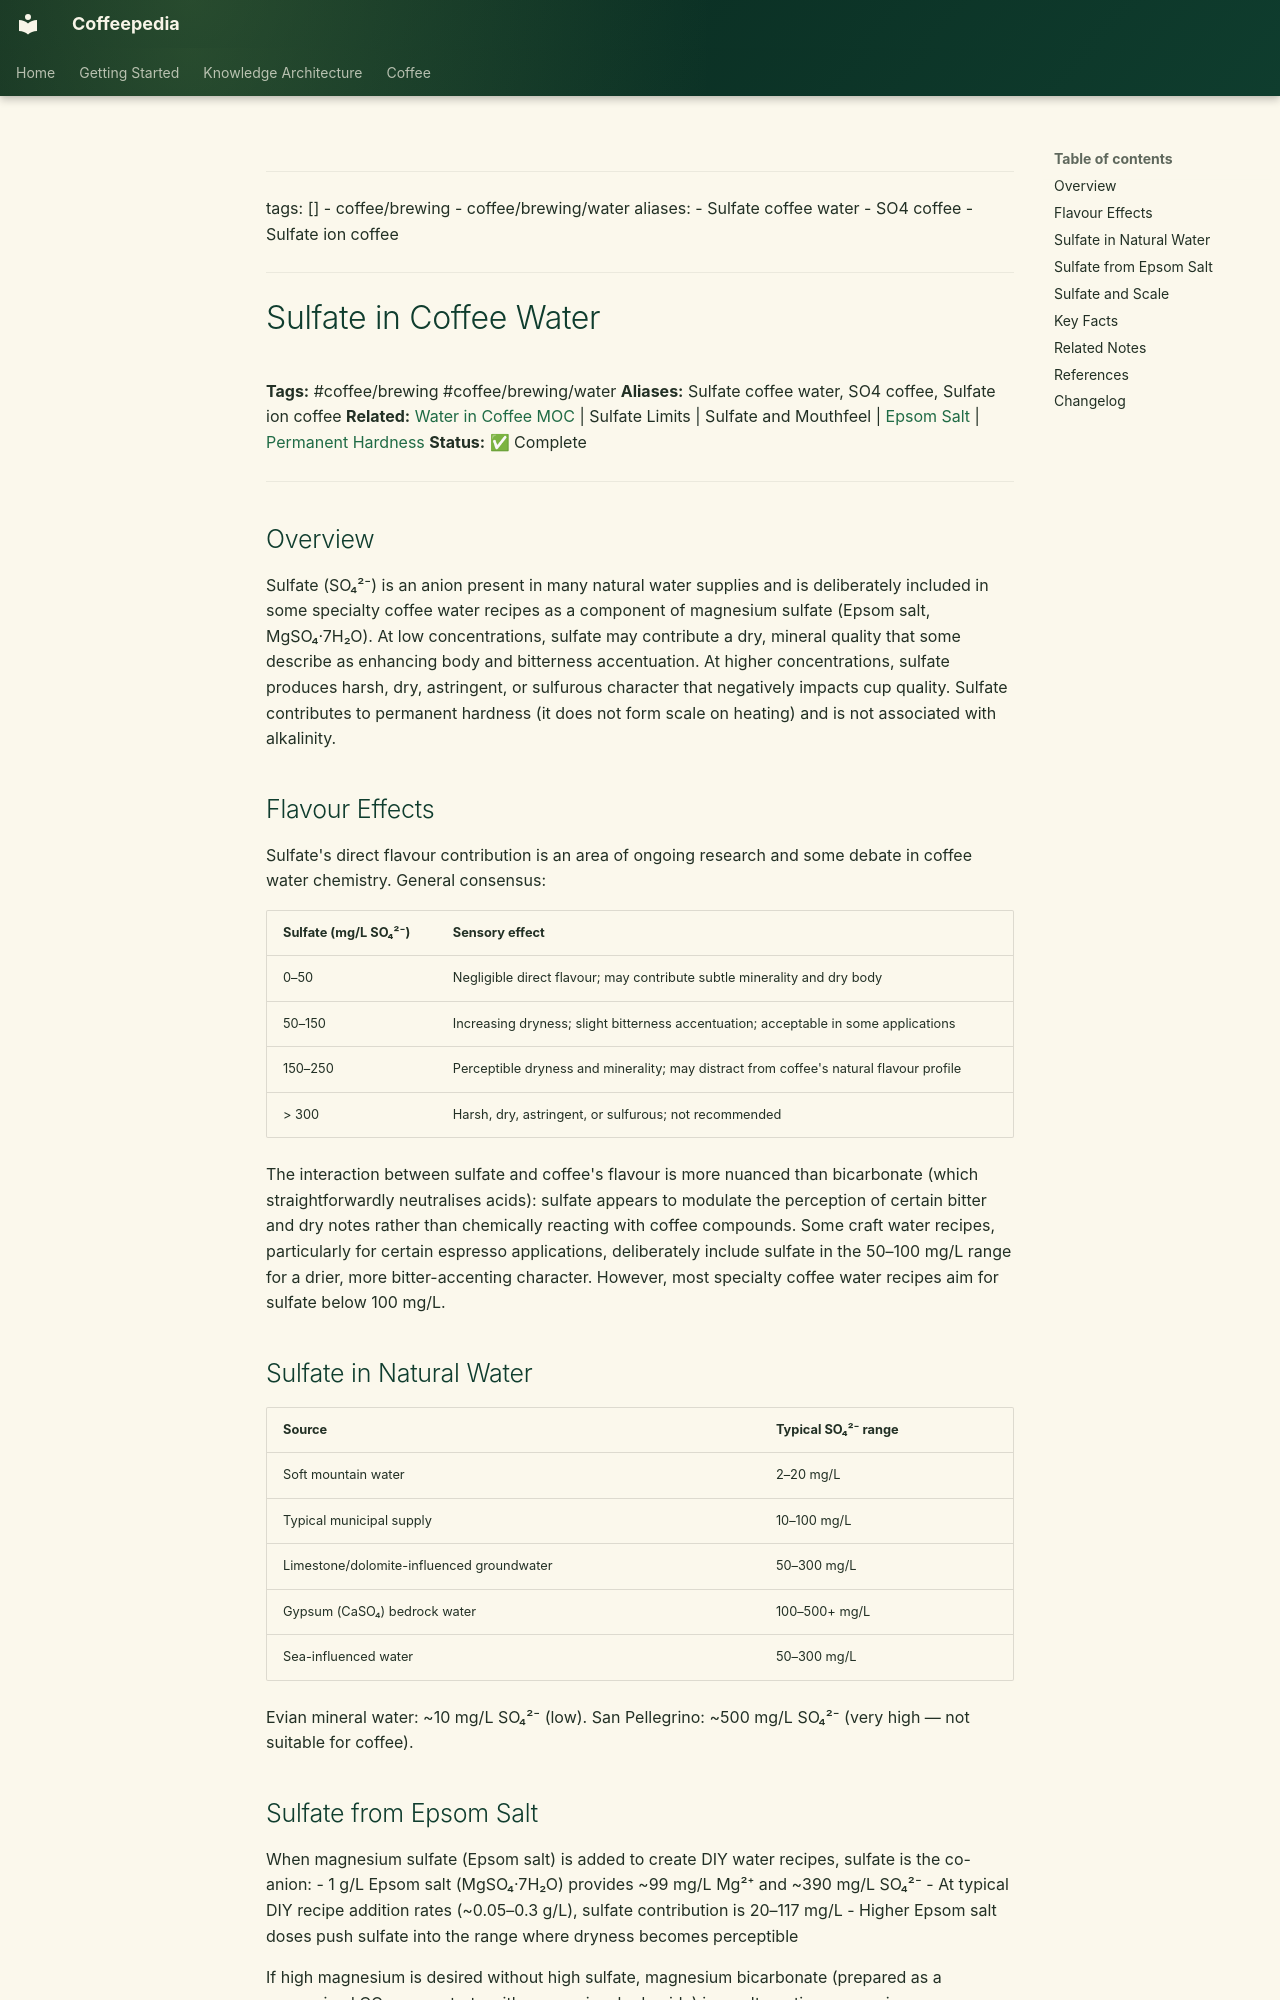

repository: Vauldt/all-about-coffee · page: coffee/coffee-brewing/sulfate-in-coffee-water/index.html · generator: mkdocs

---
tags: []
  - coffee/brewing
  - coffee/brewing/water
aliases:
  - Sulfate coffee water
  - SO4 coffee
  - Sulfate ion coffee
---

# Sulfate in Coffee Water

**Tags:** #coffee/brewing #coffee/brewing/water
**Aliases:** Sulfate coffee water, SO4 coffee, Sulfate ion coffee
**Related:** [Water in Coffee MOC](../maps-of-content/water-in-coffee-moc.md) | Sulfate Limits | Sulfate and Mouthfeel | [Epsom Salt](epsom-salt.md) | [Permanent Hardness](permanent-hardness.md)
**Status:** ✅ Complete

---

## Overview

Sulfate (SO₄²⁻) is an anion present in many natural water supplies and is deliberately included in some specialty coffee water recipes as a component of magnesium sulfate (Epsom salt, MgSO₄·7H₂O). At low concentrations, sulfate may contribute a dry, mineral quality that some describe as enhancing body and bitterness accentuation. At higher concentrations, sulfate produces harsh, dry, astringent, or sulfurous character that negatively impacts cup quality. Sulfate contributes to permanent hardness (it does not form scale on heating) and is not associated with alkalinity.

## Flavour Effects

Sulfate's direct flavour contribution is an area of ongoing research and some debate in coffee water chemistry. General consensus:

| Sulfate (mg/L SO₄²⁻) | Sensory effect |
| :--- | :--- |
| 0–50 | Negligible direct flavour; may contribute subtle minerality and dry body |
| 50–150 | Increasing dryness; slight bitterness accentuation; acceptable in some applications |
| 150–250 | Perceptible dryness and minerality; may distract from coffee's natural flavour profile |
| > 300 | Harsh, dry, astringent, or sulfurous; not recommended |

The interaction between sulfate and coffee's flavour is more nuanced than bicarbonate (which straightforwardly neutralises acids): sulfate appears to modulate the perception of certain bitter and dry notes rather than chemically reacting with coffee compounds. Some craft water recipes, particularly for certain espresso applications, deliberately include sulfate in the 50–100 mg/L range for a drier, more bitter-accenting character. However, most specialty coffee water recipes aim for sulfate below 100 mg/L.

## Sulfate in Natural Water

| Source | Typical SO₄²⁻ range |
| :--- | :--- |
| Soft mountain water | 2–20 mg/L |
| Typical municipal supply | 10–100 mg/L |
| Limestone/dolomite-influenced groundwater | 50–300 mg/L |
| Gypsum (CaSO₄) bedrock water | 100–500+ mg/L |
| Sea-influenced water | 50–300 mg/L |

Evian mineral water: ~10 mg/L SO₄²⁻ (low). San Pellegrino: ~500 mg/L SO₄²⁻ (very high — not suitable for coffee).
